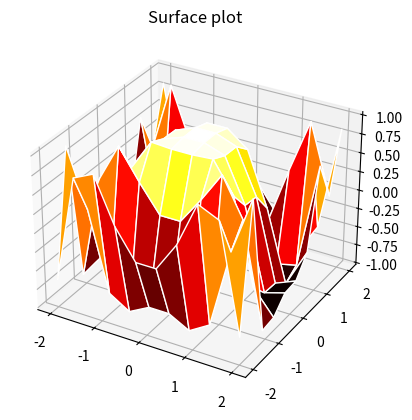

Recreate this plot in Python.
from mpl_toolkits import mplot3d
import numpy as np
import matplotlib.pyplot as plt

x= np.outer(np.linspace(-2,2,10), np.ones(10))

y=x.copy().T

z = np.cos(x**2 + y**3)

fig = plt.figure

ax = plt.axes(projection = '3d')

ax.plot_surface(x,y,z,cmap='hot',edgecolor='white')
ax.set_title('Surface plot')
plt.show()